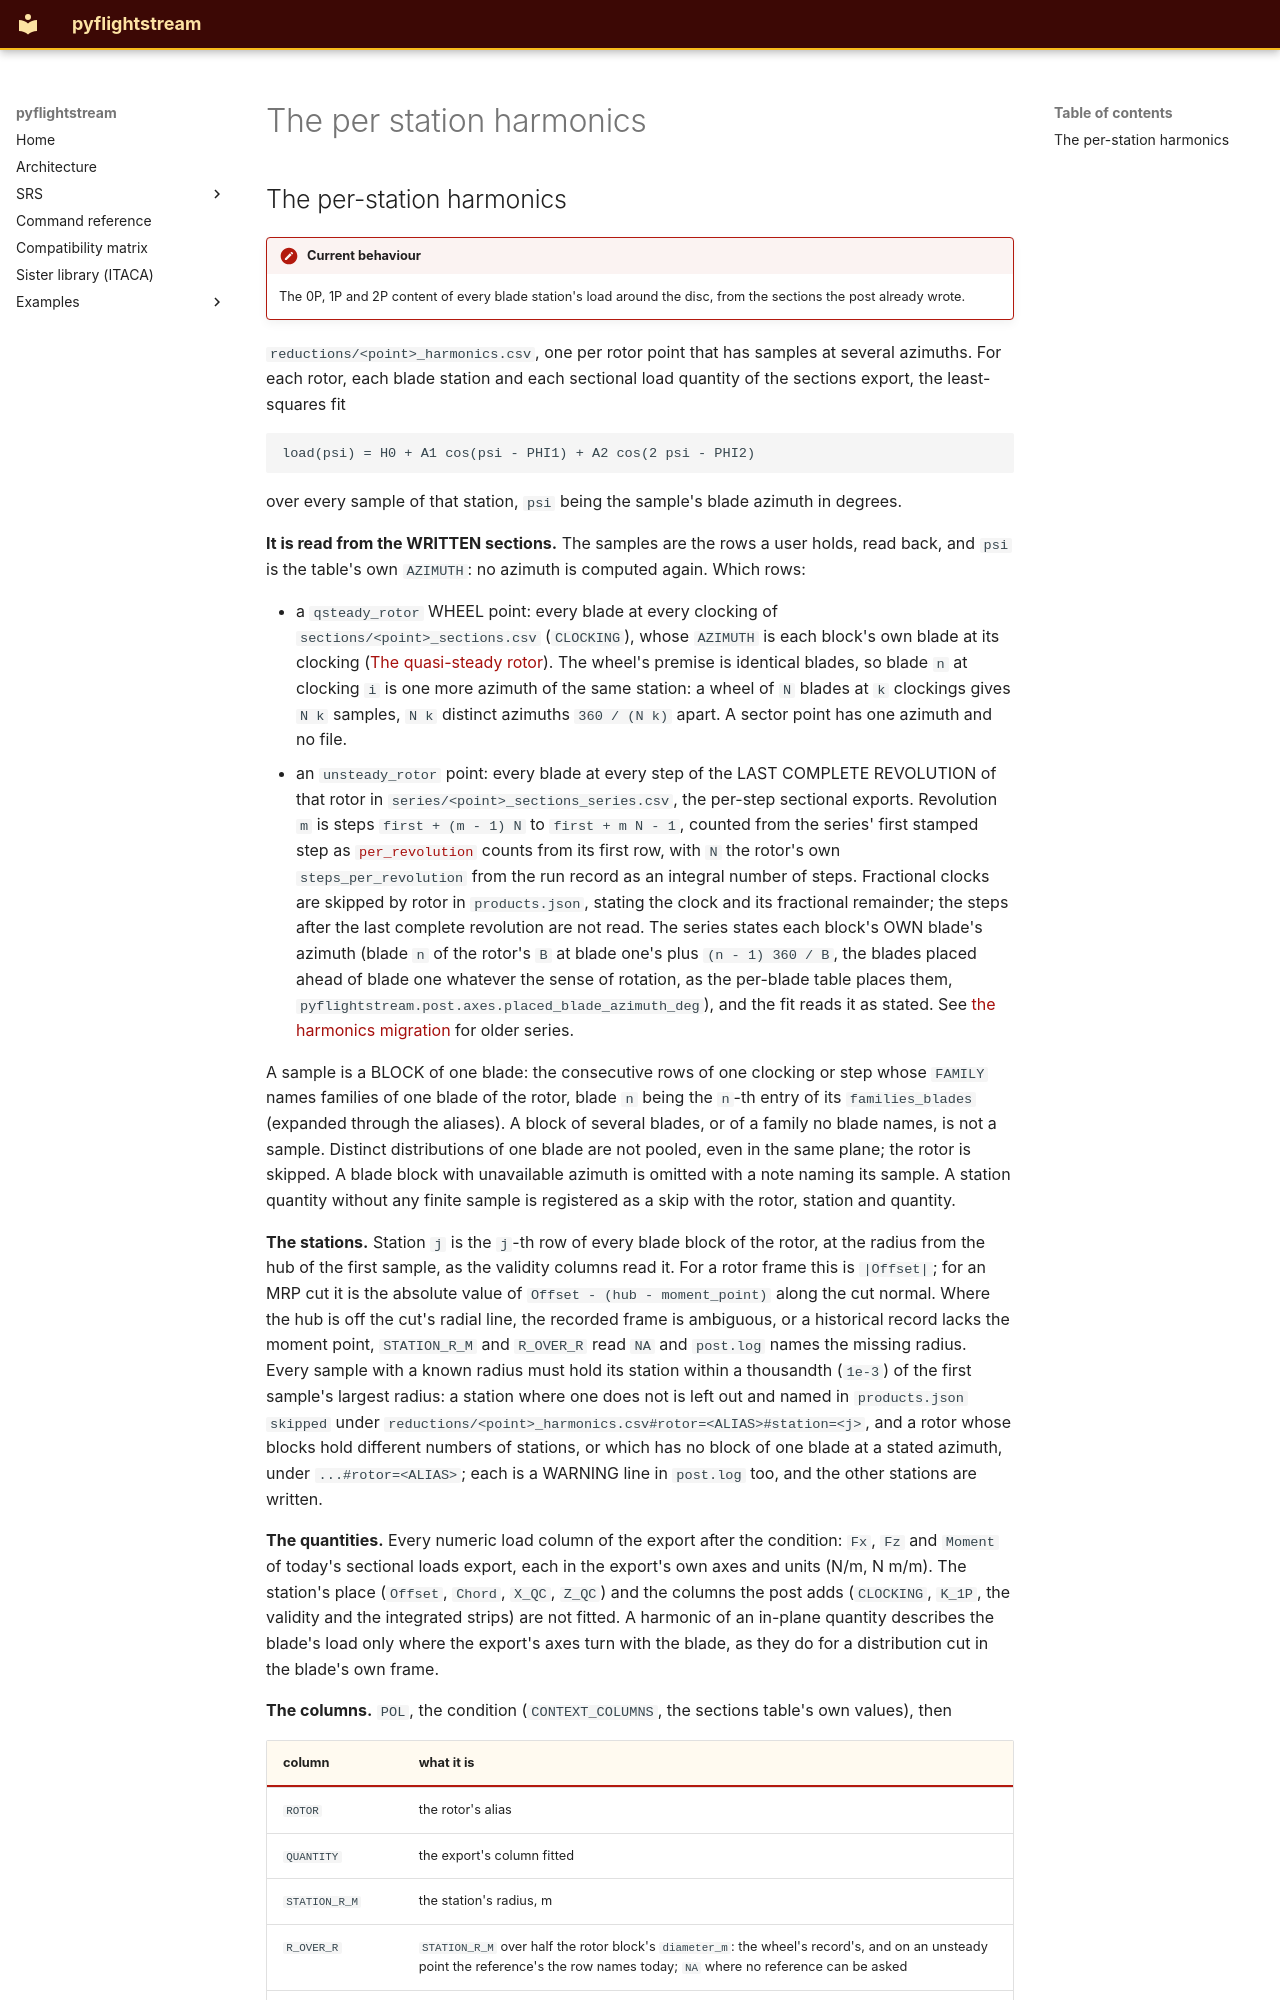

repository: nevesgeovana/pyflightstream · page: definitions/the-per-station-harmonics/index.html · generator: mkdocs

## The per-station harmonics

!!! note "Current behaviour"
    The 0P, 1P and 2P content of every blade station's load around the
    disc, from the sections the post already wrote.

`reductions/<point>_harmonics.csv`, one per rotor point that has samples at
several azimuths. For each rotor, each blade station and each sectional load
quantity of the sections export, the least-squares fit

    load(psi) = H0 + A1 cos(psi - PHI1) + A2 cos(2 psi - PHI2)

over every sample of that station, `psi` being the sample's blade azimuth in
degrees.

**It is read from the WRITTEN sections.** The samples are the rows a user
holds, read back, and `psi` is the table's own `AZIMUTH`: no azimuth is
computed again. Which rows:

- a `qsteady_rotor` WHEEL point: every blade at every clocking of
  `sections/<point>_sections.csv` (`CLOCKING`), whose `AZIMUTH` is each
  block's own blade at its clocking
  ([The quasi-steady rotor](the-quasi-steady-rotor.md#the-quasi-steady-rotor)). The wheel's premise is
  identical blades, so blade `n` at clocking `i` is one more azimuth of the
  same station: a wheel of `N` blades at `k` clockings gives `N k` samples,
  `N k` distinct azimuths `360 / (N k)` apart. A sector point has one azimuth
  and no file.
- an `unsteady_rotor` point: every blade at every step of the LAST COMPLETE
  REVOLUTION of that rotor in `series/<point>_sections_series.csv`, the
  per-step sectional exports. Revolution `m` is steps
  `first + (m - 1) N` to `first + m N - 1`, counted from the series' first
  stamped step as [`per_revolution`](per_revolution.md#per_revolution) counts from its first
  row, with `N` the rotor's own `steps_per_revolution` from the run record
  as an integral number of steps. Fractional clocks are skipped by rotor in
  `products.json`, stating the clock and its fractional remainder; the steps after the last complete revolution are
  not read. The series states each block's OWN blade's azimuth
  (blade `n` of the rotor's `B` at blade one's plus `(n - 1) 360 / B`, the
  blades placed ahead of blade one whatever the sense of rotation, as the
  per-blade table places them,
  `pyflightstream.post.axes.placed_blade_azimuth_deg`), and the fit reads it
  as stated. See [the harmonics migration](../upgrading.md#older-layouts) for older series.

A sample is a BLOCK of one blade: the consecutive rows of one clocking or
step whose `FAMILY` names families of one blade of the rotor, blade `n` being
the `n`-th entry of its `families_blades` (expanded through the aliases). A
block of several blades, or of a family no blade names, is not a sample.
Distinct distributions of one blade are not pooled, even in the same plane;
the rotor is skipped. A blade block with unavailable azimuth is omitted with
a note naming its sample. A station quantity without any finite sample is
registered as a skip with the rotor, station and quantity.

**The stations.** Station `j` is the `j`-th row of every blade block of the
rotor, at the radius from the hub of the first sample, as the validity
columns read it. For a rotor frame this is `|Offset|`; for an MRP cut it is
the absolute value of `Offset - (hub - moment_point)` along the cut normal. Where
the hub is off the cut's radial line, the recorded frame is ambiguous, or a
historical record lacks the moment point,
`STATION_R_M` and `R_OVER_R` read `NA` and `post.log` names the missing radius.
Every sample with a known radius must hold its station within a thousandth (`1e-3`) of the
first sample's largest radius: a station where one does not is left out and
named in `products.json` `skipped` under
`reductions/<point>_harmonics.csv#rotor=<ALIAS>#station=<j>`, and a rotor whose
blocks hold different numbers of stations, or which has no block of one blade
at a stated azimuth, under `...#rotor=<ALIAS>`; each is a WARNING line in
`post.log` too, and the other stations are written.

**The quantities.** Every numeric load column of the export after the
condition: `Fx`, `Fz` and `Moment` of today's sectional loads export, each in
the export's own axes and units (N/m, N m/m). The station's place (`Offset`,
`Chord`, `X_QC`, `Z_QC`) and the columns the post adds (`CLOCKING`, `K_1P`,
the validity and the integrated strips) are not fitted. A harmonic of an
in-plane quantity describes the blade's load only where the export's axes
turn with the blade, as they do for a distribution cut in the blade's own
frame.

**The columns.** `POL`, the condition (`CONTEXT_COLUMNS`, the sections
table's own values), then
